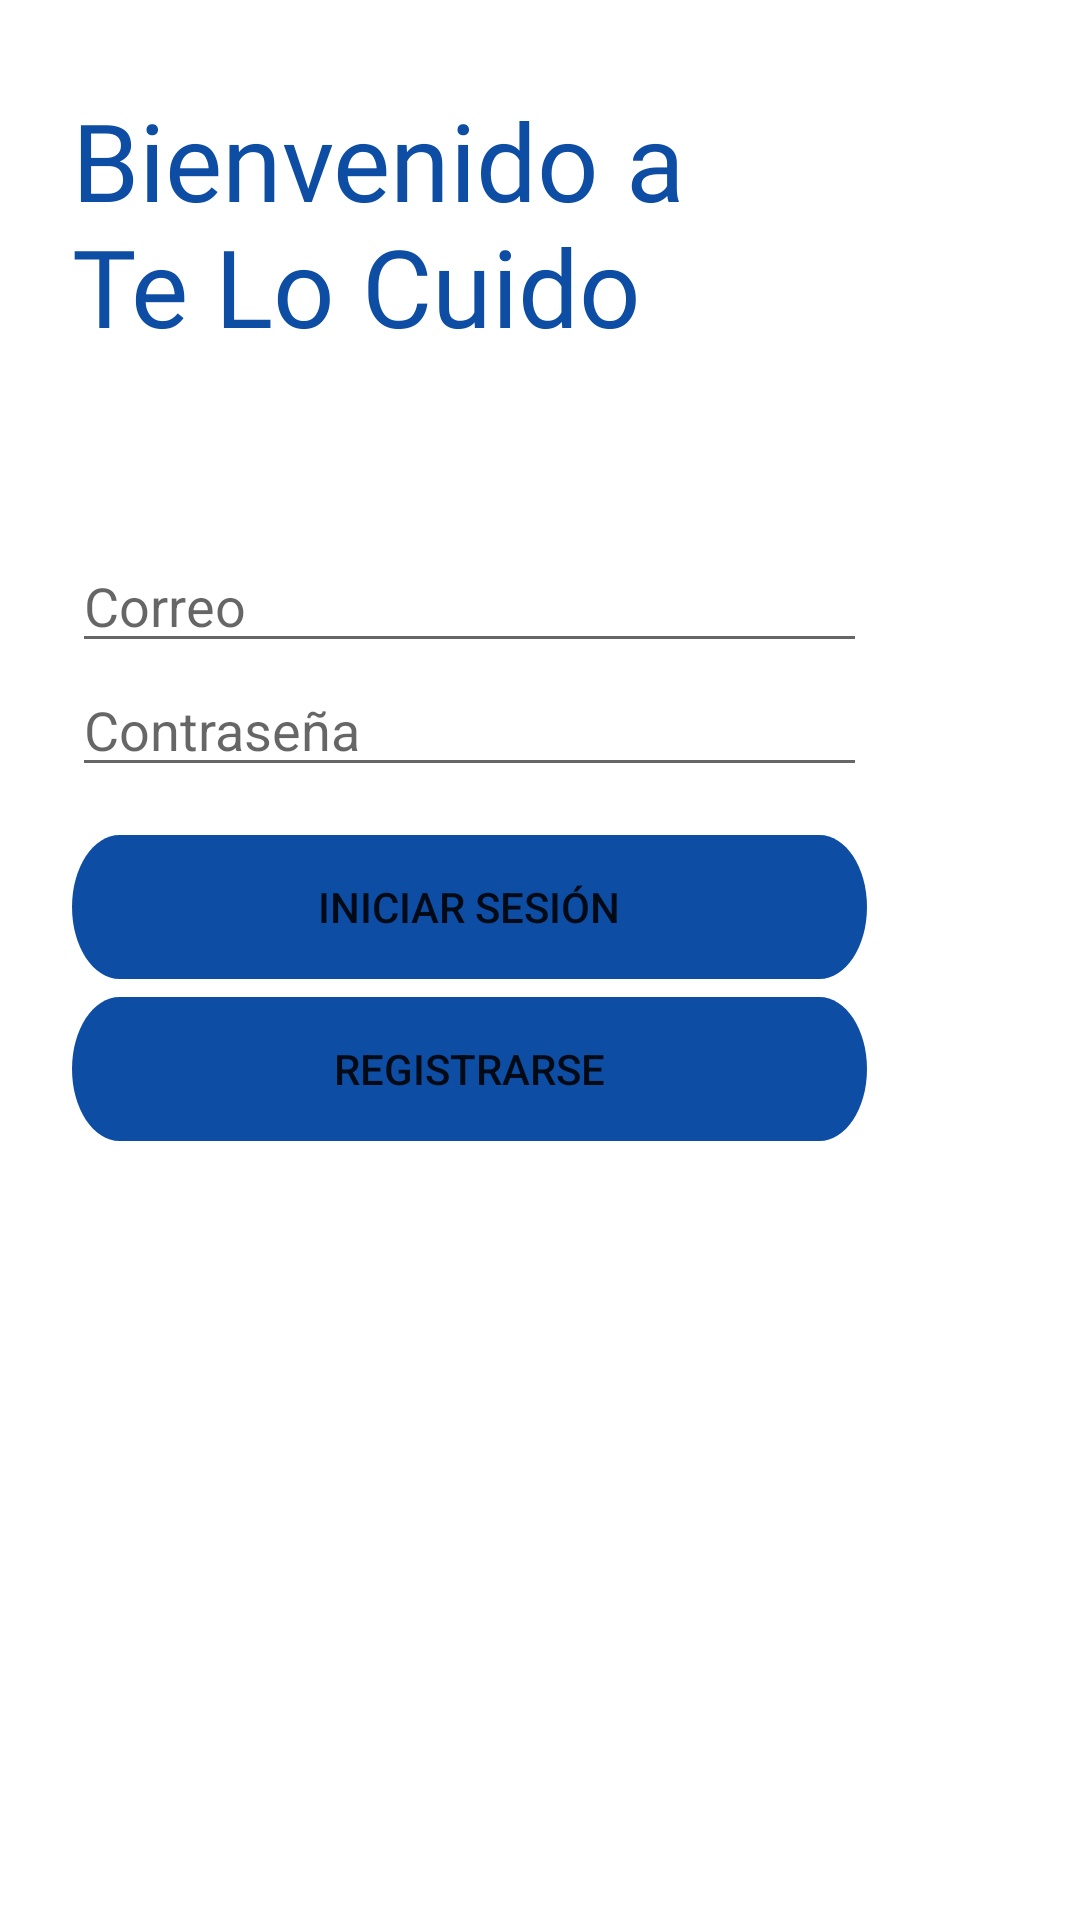

This screen was rendered from an Android layout file. Write that file and the resources it references.
<!-- AndroidManifest.xml: application theme Theme.TeLoCuido -->
<!-- res/layout/activity_main.xml -->
<?xml version="1.0" encoding="utf-8"?>
<RelativeLayout xmlns:android="http://schemas.android.com/apk/res/android"
    xmlns:app="http://schemas.android.com/apk/res-auto"
    xmlns:tools="http://schemas.android.com/tools"
    android:layout_width="match_parent"
    android:layout_height="match_parent"
    tools:context=".MainActivity">

    <TextView
        android:id="@+id/bienvenido"
        android:layout_width="267dp"
        android:layout_height="85dp"
        android:layout_alignParentLeft="true"
        android:layout_alignParentTop="true"
        android:layout_marginLeft="24dp"
        android:layout_marginTop="29dp"
        android:fontFamily="@font/roboto"
        android:gravity="top"
        android:lineSpacingExtra="0sp"
        android:text="@string/titulo_bienvenido"
        android:textAppearance="@style/bienvenido"
        android:layout_alignParentStart="true"
        android:layout_marginStart="24dp" />

    <LinearLayout
        android:layout_width="316dp"
        android:layout_height="579dp"
        android:layout_alignStart="@+id/bienvenido"
        android:layout_alignLeft="@+id/bienvenido"
        android:layout_alignParentEnd="true"
        android:layout_alignParentRight="true"
        android:layout_marginEnd="71dp"
        android:layout_marginRight="71dp"
        android:gravity="center"
        android:orientation="vertical"
        app:layout_constraintBottom_toBottomOf="parent"
        app:layout_constraintEnd_toEndOf="parent"
        app:layout_constraintHorizontal_bias="0.494"
        app:layout_constraintStart_toStartOf="parent"
        app:layout_constraintTop_toTopOf="parent"
        app:layout_constraintVertical_bias="0.894">

        <EditText
            android:id="@+id/eTcorreoLogin"
            android:layout_width="match_parent"
            android:layout_height="wrap_content"
            android:ems="10"
            android:hint="Correo"
            android:inputType="textPersonName" />

        <EditText
            android:id="@+id/eTcontrasenaLogin"
            android:layout_width="match_parent"
            android:layout_height="wrap_content"
            android:ems="10"
            android:hint="Contraseña"
            android:inputType="textPassword" />

        <Button
            android:id='@+id/btnLogin'
            android:layout_width="match_parent"
            android:layout_height="wrap_content"
            android:layout_marginTop="16dp"
            android:background="@drawable/button"
            android:text="@string/btnIniciarSesion"
            app:backgroundTint="@color/button" />

        <Button
            android:layout_width="match_parent"
            android:layout_height="wrap_content"
            android:layout_marginTop="6dp"
            android:background="@drawable/button"
            android:onClick="registrarUsuario"
            android:text="@string/btnResgistrarse"
            app:backgroundTint="@color/button" />

        <TextView
            android:id="@+id/tvId_con"
            android:layout_width="match_parent"
            android:layout_height="wrap_content"
            android:text=""></TextView>
        
    </LinearLayout>

</RelativeLayout>
<!-- resources referenced by this layout -->
<resources>
  <color name="button">#0E4DA4</color>
  <!-- drawable button (drawable) -->
  <?xml version="1.0" encoding="utf-8"?>
  <vector
      xmlns:android="http://schemas.android.com/apk/res/android"
      xmlns:aapt="http://schemas.android.com/aapt"
      android:width="301dp"
      android:height="36dp"
      android:viewportWidth="301"
      android:viewportHeight="36"
      >
  
      <group>
  
          <clip-path
              android:pathData="M18 0H283C292.941 0 301 8.05887 301 18C301 27.9411 292.941 36 283 36H18C8.05887 36 0 27.9411 0 18C0 8.05887 8.05887 0 18 0Z"
              />
  
          <path
              android:pathData="M0 0V36H301V0"
              android:fillColor="#0E4DA4"
              />
  
      </group>
  
  </vector>
  <string name="btnIniciarSesion">Iniciar Sesión</string>
  <string name="btnResgistrarse">Registrarse</string>
  <string name="titulo_bienvenido">Bienvenido a\nTe Lo Cuido</string>
  <style name="bienvenido">
  
          <item name="android:textSize">
              36sp
          </item>
  
          <item name="android:textColor">
              #0E4DA4
          </item>
  
      </style>
  <style name="Theme.TeLoCuido" parent="Theme.MaterialComponents.DayNight.DarkActionBar">
          
          <item name="colorPrimary">@color/purple_500</item>
          <item name="colorPrimaryVariant">@color/purple_700</item>
          <item name="colorOnPrimary">@color/white</item>
          
          <item name="colorSecondary">@color/teal_200</item>
          <item name="colorSecondaryVariant">@color/teal_700</item>
          <item name="colorOnSecondary">@color/black</item>
          
          <item name="android:statusBarColor" tools:targetApi="l">?attr/colorPrimaryVariant</item>
          
      </style>
  <color name="purple_500">#FF6200EE</color>
  <color name="purple_700">#FF3700B3</color>
  <color name="white">#FFFFFFFF</color>
  <color name="teal_200">#FF03DAC5</color>
  <color name="teal_700">#FF018786</color>
  <color name="black">#FF000000</color>
</resources>
